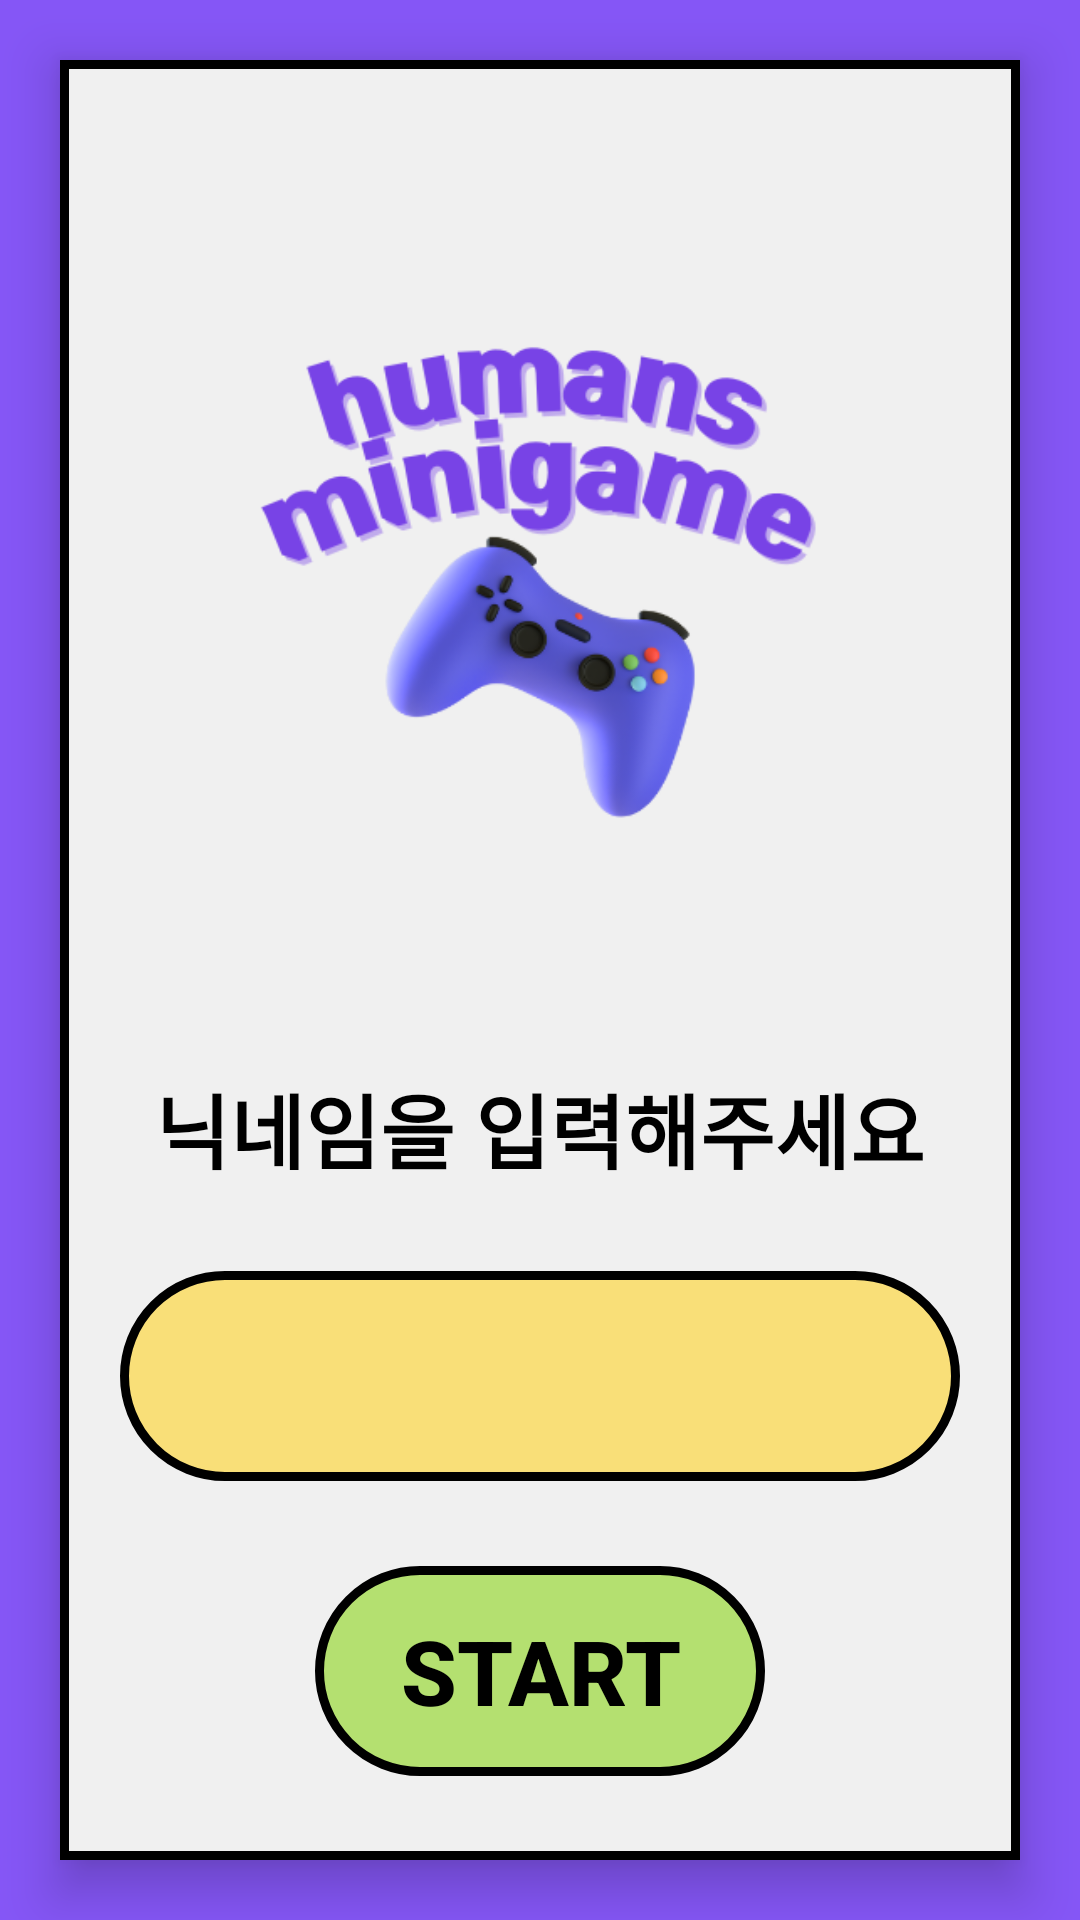

Produce the Android XML layout that renders to this screen, including the resource entries it uses.
<!-- AndroidManifest.xml: application theme Theme.HumansMiniGame -->
<!-- res/layout/fragment_login.xml -->
<?xml version="1.0" encoding="utf-8"?>
<layout xmlns:tools="http://schemas.android.com/tools"
    xmlns:android="http://schemas.android.com/apk/res/android"
    xmlns:app="http://schemas.android.com/apk/res-auto">

    <data>

        <variable
            name="mainViewModel"
            type="com.human.humansminigame.MainViewModel" />
    </data>

    <androidx.constraintlayout.widget.ConstraintLayout
        android:layout_width="match_parent"
        android:layout_height="match_parent"
        android:background="@color/purple"
        tools:context=".MainActivity">

        <View
            android:id="@+id/login_view"
            android:layout_width="match_parent"
            android:layout_height="match_parent"
            android:layout_margin="20dp"
            android:background="@drawable/gray_background_stroke"
            android:elevation="10dp"

            app:layout_constraintBottom_toBottomOf="parent"
            app:layout_constraintEnd_toEndOf="parent"
            app:layout_constraintStart_toStartOf="parent"
            app:layout_constraintTop_toTopOf="parent" />

        <ImageView
            android:id="@+id/login_title"
            android:layout_width="280dp"
            android:layout_height="280dp"
            android:background="@drawable/gray_logo"
            android:elevation="10dp"
            android:gravity="center"
            app:layout_constraintBottom_toTopOf="@+id/login_nickname_text"
            app:layout_constraintEnd_toEndOf="@+id/login_view"
            app:layout_constraintStart_toStartOf="@+id/login_view"
            app:layout_constraintTop_toTopOf="@+id/login_view"/>

        <TextView
            android:id="@+id/login_nickname_text"
            android:layout_width="wrap_content"
            android:layout_height="wrap_content"
            android:elevation="10dp"

            android:text="닉네임을 입력해주세요"
            android:textSize="27sp"
            android:textStyle="bold"
            android:textColor="@color/black"


            app:layout_constraintBottom_toTopOf="@+id/login_nickname_edit"
            app:layout_constraintEnd_toEndOf="@+id/login_view"
            app:layout_constraintStart_toStartOf="@+id/login_view"
            app:layout_constraintTop_toBottomOf="@+id/login_title" />

        <EditText
            android:id="@+id/login_nickname_edit"
            android:layout_width="match_parent"
            android:layout_height="70dp"
            android:background="@drawable/box_yellow"
            android:layout_marginStart="40dp"
            android:layout_marginEnd="40dp"
            android:elevation="10dp"
            android:gravity="center"
            android:textSize="25sp"
            android:textStyle="bold"
            android:textColor="@color/black"
            android:maxLength="6"

            app:layout_constraintTop_toBottomOf="@id/login_nickname_text"
            app:layout_constraintStart_toStartOf="@id/login_view"
            app:layout_constraintEnd_toEndOf="@id/login_view"
            app:layout_constraintBottom_toTopOf="@id/login_button"/>

        <androidx.appcompat.widget.AppCompatButton
            android:id="@+id/login_button"
            android:layout_width="150dp"
            android:layout_height="70dp"
            android:background="@drawable/box_light_green"
            android:text="Start"
            android:textColor="@color/black"
            android:textStyle="bold"
            android:textSize="30sp"
            android:translationZ="10dp"
            android:stateListAnimator="@null"

            app:layout_constraintBottom_toBottomOf="@+id/login_view"
            app:layout_constraintEnd_toEndOf="@id/login_view"
            app:layout_constraintStart_toStartOf="@id/login_view"
            app:layout_constraintTop_toBottomOf="@+id/login_nickname_edit" />

    </androidx.constraintlayout.widget.ConstraintLayout>
</layout>
<!-- resources referenced by this layout -->
<resources>
  <color name="black">#FF000000</color>
  <color name="purple">#8556F6</color>
  <!-- drawable box_light_green (drawable) -->
  <?xml version="1.0" encoding="utf-8"?>
  <shape xmlns:android="http://schemas.android.com/apk/res/android">
      <solid android:color="@color/light_green"/>
      <corners
          android:radius="45dp"
          />
      <stroke android:width="3dp"
          android:color="#000000"/>
  </shape>
  <!-- drawable box_yellow (drawable) -->
  <?xml version="1.0" encoding="utf-8"?>
  <shape xmlns:android="http://schemas.android.com/apk/res/android">
      <solid android:color="#F9DF78"/>
      <corners
          android:radius="45dp"
          />
      <stroke android:width="3dp"
          android:color="#000000"/>
  </shape>
  <!-- drawable gray_background_stroke (drawable) -->
  <?xml version="1.0" encoding="utf-8"?>
  <shape xmlns:android="http://schemas.android.com/apk/res/android"
      android:shape="rectangle">
      <stroke
          android:width="3dp"
          android:color="@color/black" />
  
      <solid android:color="@color/light_gray" />
  </shape>
  <!-- drawable gray_logo: png bitmap (drawable, 52932 bytes) -->
  <style name="Theme.HumansMiniGame" parent="Theme.AppCompat.DayNight.DarkActionBar">
          
          <item name="windowNoTitle">true</item>
          <item name="colorPrimary">@color/purple</item>
          <item name="colorPrimaryVariant">@color/purple</item>
          <item name="colorOnPrimary">@color/white</item>
          
          <item name="colorSecondary">@color/teal_200</item>
          <item name="colorSecondaryVariant">@color/teal_700</item>
          <item name="colorOnSecondary">@color/black</item>
          
          <item name="android:statusBarColor">?attr/colorPrimaryVariant</item>
          <item name="android:windowContentOverlay">@null</item>
          <item name="android:windowIsTranslucent">true</item>
          
      </style>
  <color name="light_green">#B4E070</color>
  <color name="light_gray">#F0F0F0</color>
  <color name="white">#FFFFFFFF</color>
  <color name="teal_200">#FF03DAC5</color>
  <color name="teal_700">#FF018786</color>
</resources>
